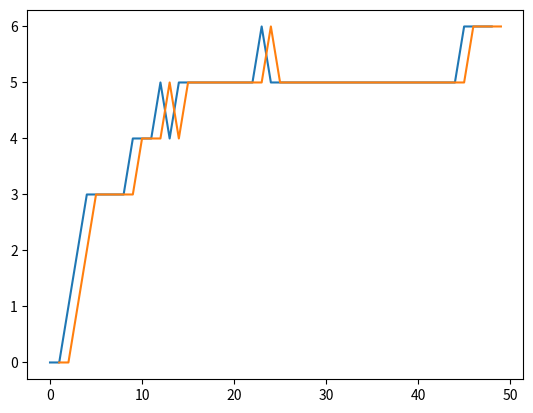

Here is the Python script that generated this plot:
import math
import time
import numpy as np
from matplotlib import pyplot as plt

def prod_digits(n):
    s = 1
    while n:
        if n%10 != 0:
            s *= n % 10
        n //= 10
    return s

largestIn = np.arange(1,50)
outputAve = np.arange(1,50)
for item1 in largestIn:
    totalSum = 0
    largest = item1
    output1 = np.arange(1,largest)
    input1 = np.arange(1,largest)
    for x in input1:
        inFact = math.factorial(x)
        #print(inFact)
        ans = inFact
        while math.log10(ans) > 1:
            ans = prod_digits(ans)
        #print(ans)
        output1[x-1] = ans
        totalSum += ans

    #plt.plot(input1,output1)
    average = totalSum/largest
    outputAve[item1-1] = average

plt.plot(outputAve)


plt.plot(largestIn,outputAve)
plt.show()